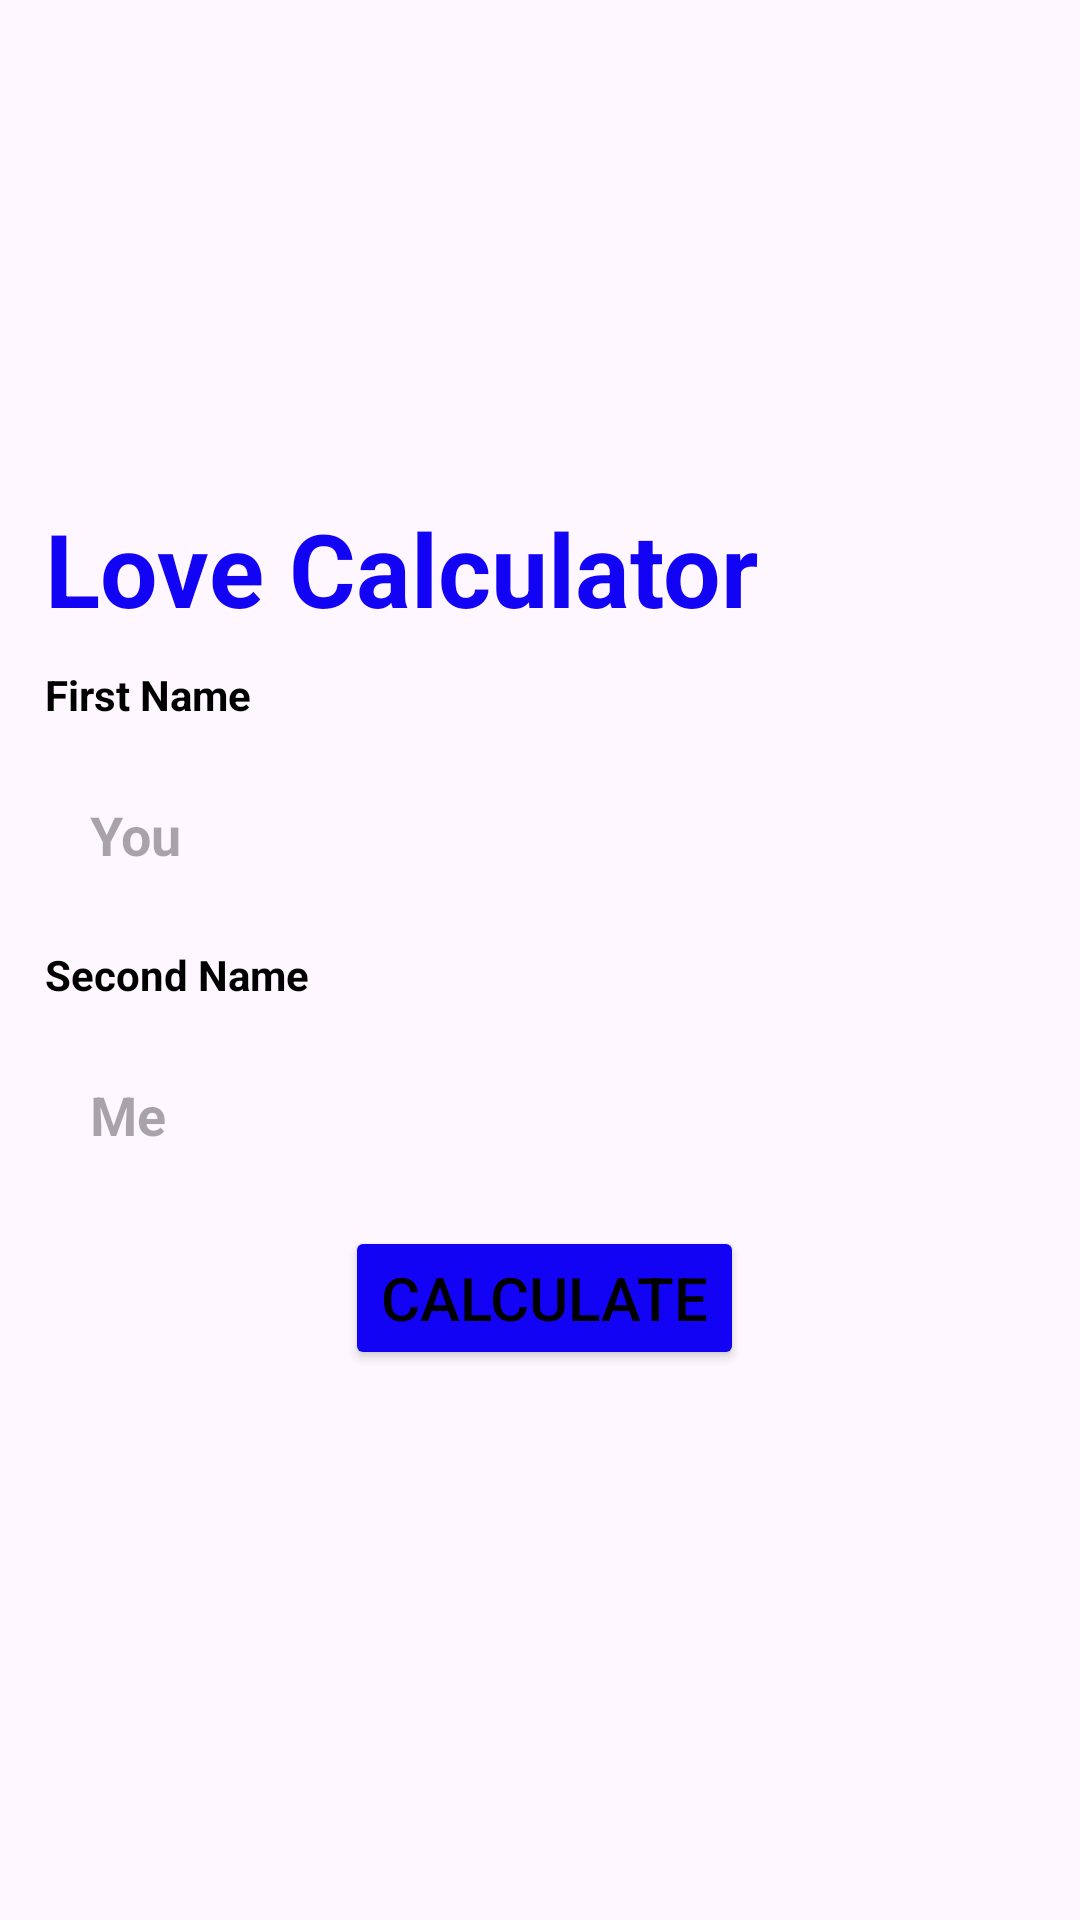

Produce the Android XML layout that renders to this screen, including the resource entries it uses.
<!-- AndroidManifest.xml: application theme Theme.HomeWork_5_4_MVVM -->
<!-- res/layout/activity_main.xml -->
<?xml version="1.0" encoding="utf-8"?>
<androidx.constraintlayout.widget.ConstraintLayout xmlns:android="http://schemas.android.com/apk/res/android"
    xmlns:app="http://schemas.android.com/apk/res-auto"
    xmlns:tools="http://schemas.android.com/tools"
    android:layout_width="match_parent"
    android:layout_height="match_parent"
    android:layout_margin="20dp"
    android:background="@drawable/border"
    tools:context="com.example.estebesova_hw_m5_3.ui.ui.activity.MainActivity">

    <ImageView
        android:id="@+id/img_loveCalculator"
        android:layout_width="match_parent"
        android:layout_height="200dp"
        app:layout_constraintBottom_toTopOf="@id/ll"
        app:layout_constraintTop_toTopOf="parent" />

    <LinearLayout
        android:id="@+id/ll"
        android:layout_width="match_parent"
        android:layout_height="wrap_content"
        android:orientation="vertical"
        android:paddingStart="15dp"
        app:layout_constraintBottom_toBottomOf="parent"
        app:layout_constraintTop_toTopOf="@id/img_loveCalculator">


        <TextView
            android:id="@+id/tv_loveCalculator"
            android:layout_width="wrap_content"
            android:layout_height="wrap_content"
            android:text="@string/love_calculator"
            android:textColor="#1303F4"
            android:textSize="34sp"
            android:textStyle="bold" />

        <TextView
            android:id="@+id/tv_fname"
            android:layout_width="wrap_content"
            android:layout_height="wrap_content"
            android:layout_marginVertical="10dp"
            android:text="@string/first_name"
            android:textColor="@color/black"
            android:textStyle="bold" />

        <EditText
            android:id="@+id/et_fname"
            android:layout_width="match_parent"
            android:layout_height="wrap_content"
            android:layout_marginEnd="15dp"
            android:background="@drawable/border"
            android:hint="@string/you"
            android:padding="15dp"
            android:textStyle="bold"
            app:layout_constraintTop_toBottomOf="@id/tv_loveCalculator" />

        <TextView
            android:id="@+id/tv_sname"
            android:layout_width="wrap_content"
            android:layout_height="wrap_content"
            android:layout_marginVertical="10dp"
            android:text="@string/second_name"
            android:textColor="@color/black"
            android:textStyle="bold" />

        <EditText
            android:id="@+id/et_sname"
            android:layout_width="match_parent"
            android:layout_height="wrap_content"
            android:layout_marginEnd="15dp"
            android:background="@drawable/border"
            android:hint="@string/me"
            android:padding="15dp"
            android:textStyle="bold"
            app:layout_constraintTop_toBottomOf="@id/tv_loveCalculator" />

        <Button
            android:id="@+id/btn_calculate"
            android:layout_width="wrap_content"
            android:layout_height="wrap_content"
            android:layout_marginHorizontal="100dp"
            android:layout_marginTop="10dp"
            android:backgroundTint="#1303F4"
            android:text="@string/calculate"
            android:textColor="@color/black"
            android:textSize="20sp" />

    </LinearLayout>

</androidx.constraintlayout.widget.ConstraintLayout>
<!-- resources referenced by this layout -->
<resources>
  <string name="calculate">Calculate</string>
  <string name="first_name">First Name</string>
  <string name="love_calculator">Love Calculator</string>
  <string name="me">Me</string>
  <string name="second_name">Second Name</string>
  <string name="you">You</string>
  <style name="Theme.HomeWork_5_4_MVVM" parent="Base.Theme.HomeWork_5_4_MVVM" />
  <style name="Base.Theme.HomeWork_5_4_MVVM" parent="Theme.Material3.DayNight.NoActionBar">
          
          
      </style>
  <!-- not gathered from this repository: default colours our renderer supplied (Android Studio template values) -->
  <color name="black">#FF000000</color>
</resources>
